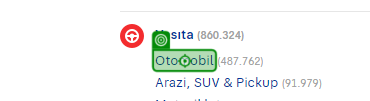
Task: Data scraping

Workflow: Main

Step 1: click on 'Otomobil'

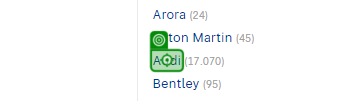
Step 2: click on 'Audi'

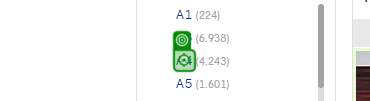
Step 3: click

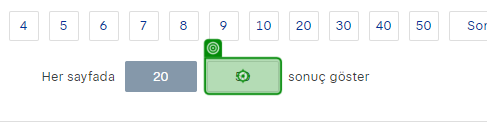
Step 4: click

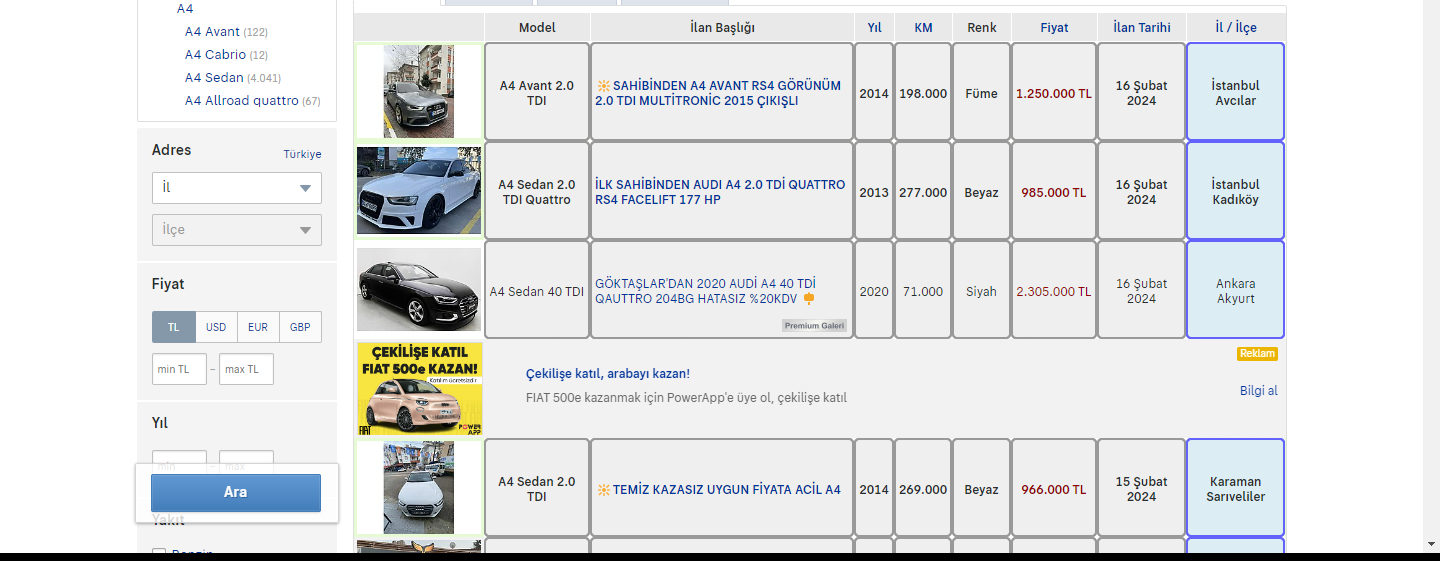
Step 5: get-text